pico-8 play session: no input (idle), after a click and taps of 🅾, ❎, 🅾+❎, 🅾 in the second before t = 0

[t = 1 s] idle ~1s (no d-pad/buttons)
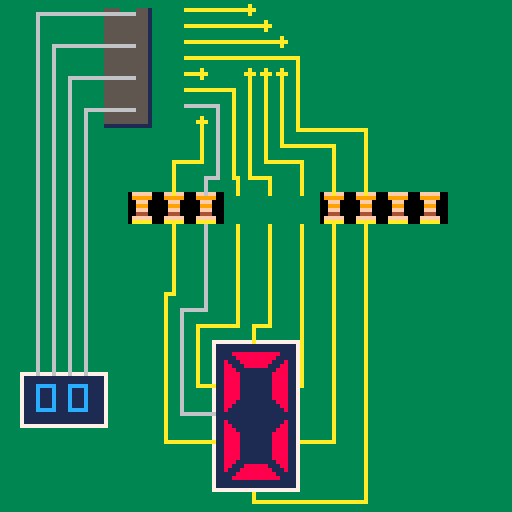

pico-8 cartridge
version 43
__lua__
--seven segment
--by peter gagliardi (@ptrgags)
--2026-08

function _init()
	cls()

	number=0
end

function _update()
	if (btnp(⬆️)) number+=1
	if (btnp(⬇️)) number-=1
	
	number%=16
end

function _draw()
 map()
	
	-- little decimal number
	local tens=flr(number/10)
	local ones=number%10
	spr(find_small(tens),1*8,12*8)
	spr(find_small(ones),2*8,12*8)
	
	-- big lcd digit
	spr(
		find_lcd(number),
		64-8,
		64+3*8,
		2,
		4
	)

	--wires
	--[[
	b0=number&1
	b1=(number>>1)&1
	b2=(number>>2)&1
	b3=(number>>3)&1
	line(
		64,0,64,12,wire_color(b3))
	line(
		64+2,0,64+2,12,wire_color(b2))
	line(
		64+4,0,64+4,12,wire_color(b1))
	line(
		64+6,0,64+6,12,wire_color(b0))
 ]]
		
	draw_binary_wires(number)
	draw_segment_wires(number)
end
-->8
--digits
function find_lcd(digit)
	if digit < 5 then
		return 1+2*digit
	end
	
	if digit < 10 then
		return 64+2*(digit-5) 
	end
	
	--a thru f
	return 128+2*(digit-10)
end

function find_small(digit)
	return 192+digit
end
-->8
--wires

r_wire=1

function to_bits(n)
	return {
		n&1,
		n>>1&1,
		n>>2&1,
		n>>3&1,
	}
end



-- map of digit -> segments
-- segments = [a,b,c,d,e,f,g]
lcd_encoder={
	[0x0]={1,1,1,1,1,1,0},
	[0x1]={0,1,1,0,0,0,0},
	[0x2]={1,1,0,1,1,0,1},
	[0x3]={1,1,1,1,0,0,1},
	[0x4]={0,1,1,0,0,1,1},
	[0x5]={1,0,1,1,0,1,1},
	[0x6]={1,0,1,1,1,1,1},
	[0x7]={1,1,1,0,0,0,0},
	[0x8]={1,1,1,1,1,1,1},
	[0x9]={1,1,1,1,0,1,1},
	[0xa]={1,1,1,0,1,1,1},
	[0xb]={0,0,1,1,1,1,1},
	[0xc]={1,0,0,1,1,1,0},
	[0xd]={0,1,1,1,1,0,1},
	[0xe]={1,0,0,1,1,1,1},
	[0xf]={1,0,0,0,1,1,1}
}

--wire start
ws={x=6*8-2,y=2}

--spacing between wires
--out of the encoder
sp1=4

--x of the first resistor
x_res=5*8+3
y_res_top=6*8
y_res_bot=7*8
--spacing between wires
--through the resistors
sp2=8

x_ad=64-1
y_a=11*8-3
x_bc=9*8+3
y_bf=12*8
y_ce=14*8-2
y_d=15*8+3
x_ef=7*8-3
y_g=13*8-1

x_bin=9
y_bin=12*8-3
x_encoder=4*8+1
y_encoder=3
bin_wires={
	--bit 0
 {
		{nil,x_bin+3*sp1,y_bin},
		{1,x_bin+3*sp1,y_encoder+3*sp2},
		{1,x_encoder,y_encoder+3*sp2},
	},
	--bit 1
	{
		{nil,x_bin+2*sp1,y_bin},
		{1,x_bin+2*sp1,y_encoder+2*sp2},
		{1,x_encoder,y_encoder+2*sp2},
	},
	--bit 2
	{
		{nil,x_bin+sp1,y_bin},
		{1,x_bin+sp1,y_encoder+1*sp2},
		{1,x_encoder,y_encoder+1*sp2},
	},
	--bit 3
	{
		{nil,x_bin,y_bin},
		{1,x_bin,y_encoder},
		{1,x_encoder,y_encoder},
	},
}

--wires from the encoder to
--the 7-segment display
to_segments={
 --wire to segment a
	{
		{nil,ws.x,ws.y},
		{1,ws.x+4*sp1,ws.y},
		{0,ws.x+4*sp1,ws.y+4*sp1},
		{1,ws.x+4*sp1,y_res_top-sp1},
		{1,x_res+3*sp2,y_res_top-sp1},
		{1,x_res+3*sp2,y_res_top},
		--bottom
		{nil,x_res+3*sp2,y_res_bot},
		{1,x_res+3*sp2,y_a-sp1},
		{1,x_ad,y_a-sp1},
		{1,x_ad,y_a},
	},
	--wire to segment b
	{
		{nil,ws.x,ws.y+sp1},
		{1,ws.x+5*sp1,ws.y+sp1},
		{0,ws.x+5*sp1,ws.y+4*sp1},
		{
			1,
			ws.x+5*sp1,
			y_res_top-2*sp1,
		},
		{
			1,
			x_res+4*sp2,
			y_res_top-2*sp1
		},
		{1,x_res+4*sp2,y_res_top},
		--bottom
		{nil,x_res+4*sp2,y_res_bot},
		{1,x_res+4*sp2,y_bf}
	},
	--wire to segment c
	{
		{nil,ws.x,ws.y+2*sp1},
		{1,ws.x+6*sp1,ws.y+2*sp1},
		{0,ws.x+6*sp1,ws.y+4*sp1},
		{1,ws.x+6*sp1,y_res_top-3*sp1},
		{1,x_res+5*sp2,y_res_top-3*sp1},
		{1,x_res+5*sp2,y_res_top},
		--bottom
		{nil,x_res+5*sp2,y_res_bot},
		{1,x_res+5*sp2,y_ce},
		{1,x_bc,y_ce},
	},
	--wire to segment d
	{
		{nil,ws.x,ws.y+3*sp1},
		{1,ws.x+7*sp1,ws.y+3*sp1},
		{1,ws.x+7*sp1,ws.y+4*sp1},
		{1,ws.x+7*sp1,y_res_top-4*sp1},
		{1,x_res+6*sp2,y_res_top-4*sp1},
		{1,x_res+6*sp2,y_res_top},
		--bottom
		{nil,x_res+6*sp2,y_res_bot},
		{1,x_res+6*sp2,y_d+2},
		{1,x_ad,y_d+2},
		{1,x_ad,y_d},
	},
	--wire to segment e
	{
		{nil,ws.x,ws.y+4*sp1},
		{1,ws.x+1*sp1,ws.y+4*sp1},
		{0,ws.x+1*sp1,ws.y+7*sp1},
		{
			1,
			ws.x+1*sp1,y_res_top-2*sp1
		},
		{1,x_res,y_res_top-2*sp1},
		{1,x_res,y_res_top},
		--bottom
		{nil,x_res,y_res_bot},
		{1,x_res,y_a-3*sp1},
		{1,x_ef-3*sp1,y_a-3*sp1},
		{1,x_ef-3*sp1,y_ce},
		{1,x_ef,y_ce},
	},
	--wire to segment f
	{
		{nil,ws.x,ws.y+5*sp1},
		{1,ws.x+3*sp1,ws.y+5*sp1},
		{1,ws.x+3*sp1,ws.y+7*sp1},
		{1,ws.x+3*sp1,y_res_top-sp1},
		{1,x_res+2*sp2,y_res_top-sp1},
		{1,x_res+2*sp2,y_res_top},
		--bottom
		{nil,x_res+2*sp2,y_res_bot},
		{1,x_res+2*sp2,y_a-sp1},
		{1,x_ef-4,y_a-sp1},
		{1,x_ef-4,y_bf},
		{1,x_ef,y_bf},
	},
	--wire to segment g
	{
		{nil,ws.x,ws.y+6*sp1},
		{1,ws.x+2*sp1,ws.y+6*sp1},
		{1,ws.x+2*sp1,ws.y+7*sp1},
		{1,ws.x+2*sp1,y_res_top-sp1},
		{1,x_res+sp2,y_res_top-sp1},
		{1,x_res+sp2,y_res_top},
		--bottom
		{nil,x_res+sp2,y_res_bot},
		{1,x_res+1*sp2,y_a-2*sp1},
		{1,x_ef-2*sp1,y_a-2*sp1},
		{1,x_ef-2*sp1,y_g},
		{1,x_ef,y_g}
	},
}




function wire_color(bit)
	if bit==1 then
		return 10
	end
	
	return 6
end

function draw_wire(w,c)
	local over,x1,y1,x2,y2=unpack(w)
	if over>0 then
		-- wire is on top of the
		-- circuit board so just
		-- draw a line
		line(x1,y1,x2,y2,c)
	else
	 -- draw a pair of dots to
	 -- show where the wire is
	 -- on the other side of the
	 -- circuit board
		circfill(x1,y1,r_wire,c)
		circfill(x2,y2,r_wire,c)
	end
end

function draw_wire_poly(w,c)
	local prev={x=0,y=0}
	for seg in all(w) do
		local over,x,y=unpack(seg)

		-- over=nil means moveto
		-- over=0,1 means draw wire
		if over!=nil then
			draw_wire(
				{over,prev.x,prev.y,x,y}, 
				c
			)
		end
		
		--always update the previous
		prev.x=x
		prev.y=y
	end
end

-- draw wires from encoder
-- to 7-segment display
function draw_segment_wires(n)

	local segments=lcd_encoder[n]
	for i=1,7 do
		c=wire_color(segments[i])
		draw_wire_poly(
			to_segments[i],c)
	end
end

function draw_binary_wires(n)
	local bits=to_bits(n)
	for i=1,4 do
		c=wire_color(bits[i])
		draw_wire_poly(
			bin_wires[i],c)
	end
end
__gfx__
000000000088888888888800000000000000000000088888888888000008888888888800000000000000000033333333333333330fffff000000000033333333
00000000000888888888800000000000000000000000888888888000000088888888800000000000000000003333333333333333099999000000000033333333
0070070080008888888800080000000000000008000008888888000800000888888800080800000000000008335555333355513300fff0000000000033333333
00077000880008888880008800000000000000880000008888800088000000888880008808800000000000883355555335555133009990000000000033333333
0007700088800000000008880000000000000888000000000000088800000000000008880888000000000888335555555555513300fff0000000000033333333
00700700888800000000888800000000000088880000000000008888000000000000888808888000000088883355555555555133004440000000000033333333
000000008888000000008888000000000000888800000000000088880000000000008888088880000000888833555555555551330fffff000000000033333333
000000008888000000008888000000000000888800000000000088880000000000008888088880000000888833555555555551330aaaaa000000000033333333
00000000888800000000888800000000000088880000000000008888000000000000888808888000000088883355555555555133333333333333333333333333
00000000888800000000888800000000000088880000000000008888000000000000888808888000000088883355555555555133333333333333333333333333
00000000888800000000888800000000000088880000000000008888000000000000888808888000000088883355555555555133333333333333333333333333
00000000888800000000888800000000000088880000000000008888000000000000888808888000000088883355555555555133333333333333333333333333
00000000888000000000088800000000000008880000000000000888000000000000088808880000000008883355555555555133333333333333333333333333
00000000880000000000008800000000000000880000000000000088000000000000008808800000000000883355555555555133333337777777777777733333
00000000800000000000000800000000000000080000088888880008000008888888000808000888888800083355555555555133333337111111111111733333
00000000000000000000000000000000000000000000888888888000000088888888800000008888888880003355555555555133333337111111111111733333
00000000000000000000000000000000000000000000888888888000000088888888800000008888888880003355555555555133333337111111111111733333
00000000800000000000000800000000000000080800088888880000000008888888000800000888888800083355555555555133333337111111111111733333
00000000880000000000008800000000000000880880000000000000000000000000008800000000000000883355555555555133333337111111111111733333
00000000888000000000088800000000000008880888000000000000000000000000088800000000000008883355555555555133333337111111111111733333
00000000888800000000888800000000000088880888800000000000000000000000888800000000000088883355555555555133333337111111111111733333
00000000888800000000888800000000000088880888800000000000000000000000888800000000000088883355555555555133333337111111111111733333
00000000888800000000888800000000000088880888800000000000000000000000888800000000000088883355555555555133333337111111111111733333
00000000888800000000888800000000000088880888800000000000000000000000888800000000000088883311111111111133333337111111111111733333
00000000888800000000888800000000000088880888800000000000000000000000888800000000000088880000000000000000333337111111111111733333
00000000888800000000888800000000000088880888800000000000000000000000888800000000000088880000000000000000333337111111111111733333
00000000888800000000888800000000000008880888000000000000000000000000088800000000000008880000000000000000333337777777777777733333
00000000888000000000088800000000000000880880008888800000000000888880008800000000000000880000000000000000333333333333333333333333
00000000880008888880008800000000000000080800088888880000000008888888000800000000000000080000000000000000333333333333333333333333
00000000800088888888000800000000000000000000888888888000000088888888800000000000000000000000000000000000333333333333333333333333
00000000000888888888800000000000000000000008888888888800000888888888880000000000000000000000000000000000333333333333333333333333
00000000008888888888880000000000000000000000000000000000000000000000000000000000000000000000000000000000333333333333333333333333
00888888888880000088888888888000008888888888800000888888888880000088888888888000000000000000000000000000000000000000000000000000
00088888888800000008888888880000000888888888000000088888888800000008888888880000000000000000000000000000000000000000000000000000
80008888888000008000888888800000000088888880008080008888888000808000888888800080000000000000000000000000000000000000000000000000
88000888880000008800088888000000000008888800088088000888880008808800088888000880000000000000000000000000000000000000000000000000
88800000000000008880000000000000000000000000888088800000000088808880000000008880000000000000000000000000000000000000000000000000
88880000000000008888000000000000000000000008888088880000000888808888000000088880000000000000000000000000000000000000000000000000
88880000000000008888000000000000000000000008888088880000000888808888000000088880000000000000000000000000000000000000000000000000
88880000000000008888000000000000000000000008888088880000000888808888000000088880000000000000000000000000000000000000000000000000
88880000000000008888000000000000000000000008888088880000000888808888000000088880000000000000000000000000000000000000000000000000
88880000000000008888000000000000000000000008888088880000000888808888000000088880000000000000000000000000000000000000000000000000
88880000000000008888000000000000000000000008888088880000000888808888000000088880000000000000000000000000000000000000000000000000
88880000000000008888000000000000000000000008888088880000000888808888000000088880000000000000000000000000000000000000000000000000
88800000000000008880000000000000000000000000888088800000000088808880000000008880000000000000000000000000000000000000000000000000
88000000000000008800000000000000000000000000088088000000000008808800000000000880000000000000000000000000000000000000000000000000
80008888888000008000888888800000000000000000008080008888888000808000888888800080000000000000000000000000000000000000000000000000
00088888888800000008888888880000000000000000000000088888888800000008888888880000000000000000000000000000000000000000000000000000
00088888888800000008888888880000000000000000000000088888888800000008888888880000000000000000000000000000000000000000000000000000
00008888888000808000888888800080000000000000008080008888888000800000888888800080000000000000000000000000000000000000000000000000
00000000000008808800000000000880000000000000088088000000000008800000000000000880000000000000000000000000000000000000000000000000
00000000000088808880000000008880000000000000888088800000000088800000000000008880000000000000000000000000000000000000000000000000
00000000000888808888000000088880000000000008888088880000000888800000000000088880000000000000000000000000000000000000000000000000
00000000000888808888000000088880000000000008888088880000000888800000000000088880000000000000000000000000000000000000000000000000
00000000000888808888000000088880000000000008888088880000000888800000000000088880000000000000000000000000000000000000000000000000
00000000000888808888000000088880000000000008888088880000000888800000000000088880000000000000000000000000000000000000000000000000
00000000000888808888000000088880000000000008888088880000000888800000000000088880000000000000000000000000000000000000000000000000
00000000000888808888000000088880000000000008888088880000000888800000000000088880000000000000000000000000000000000000000000000000
00000000000088808880000000008880000000000000888088800000000088800000000000008880000000000000000000000000000000000000000000000000
00000888880008808800088888000880000000000000088088000888880008800000088888000880000000000000000000000000000000000000000000000000
00008888888000808000888888800080000000000000008080008888888000800000888888800080000000000000000000000000000000000000000000000000
00088888888800000008888888880000000000000000000000088888888800000008888888880000000000000000000000000000000000000000000000000000
00888888888880000088888888888000000000000000000000888888888880000088888888888000000000000000000000000000000000000000000000000000
00000000000000000000000000000000000000000000000000000000000000000000000000000000000000000000000000000000000000000000000000000000
00888888888880000000000000000000008888888888800000000000000000000088888888888000008888888888800000000000000000000000000000000000
00088888888800000000000000000000000888888888000000000000000000000008888888880000000888888888000000000000000000000000000000000000
80008888888000808000000000000000800088888880000000000000000000808000888888800000800088888880000000000000000000000000000000000000
88000888880008808800000000000000880008888800000000000000000008808800088888000000880008888800000000000000000000000000000000000000
88800000000088808880000000000000888000000000000000000000000088808880000000000000888000000000000000000000000000000000000000000000
88880000000888808888000000000000888800000000000000000000000888808888000000000000888800000000000000000000000000000000000000000000
88880000000888808888000000000000888800000000000000000000000888808888000000000000888800000000000000000000000000000000000000000000
88880000000888808888000000000000888800000000000000000000000888808888000000000000888800000000000000000000000000000000000000000000
88880000000888808888000000000000888800000000000000000000000888808888000000000000888800000000000000000000000000000000000000000000
88880000000888808888000000000000888800000000000000000000000888808888000000000000888800000000000000000000000000000000000000000000
88880000000888808888000000000000888800000000000000000000000888808888000000000000888800000000000000000000000000000000000000000000
88880000000888808888000000000000888800000000000000000000000888808888000000000000888800000000000000000000000000000000000000000000
88800000000088808880000000000000888000000000000000000000000088808880000000000000888000000000000000000000000000000000000000000000
88000000000008808800000000000000880000000000000000000000000008808800000000000000880000000000000000000000000000000000000000000000
80008888888000808000888888800000800000000000000000008888888000808000888888800000800088888880000000000000000000000000000000000000
00088888888800000008888888880000000000000000000000088888888800000008888888880000000888888888000000000000000000000000000000000000
00088888888800000008888888880000000000000000000000088888888800000008888888880000000888888888000000000000000000000000000000000000
80008888888000808000888888800080800000000000000080008888888000808000888888800000800088888880000000000000000000000000000000000000
88000000000008808800000000000880880000000000000088000000000008808800000000000000880000000000000000000000000000000000000000000000
88800000000088808880000000008880888000000000000088800000000088808880000000000000888000000000000000000000000000000000000000000000
88880000000888808888000000088880888800000000000088880000000888808888000000000000888800000000000000000000000000000000000000000000
88880000000888808888000000088880888800000000000088880000000888808888000000000000888800000000000000000000000000000000000000000000
88880000000888808888000000088880888800000000000088880000000888808888000000000000888800000000000000000000000000000000000000000000
88880000000888808888000000088880888800000000000088880000000888808888000000000000888800000000000000000000000000000000000000000000
88880000000888808888000000088880888800000000000088880000000888808888000000000000888800000000000000000000000000000000000000000000
88880000000888808888000000088880888800000000000088880000000888808888000000000000888800000000000000000000000000000000000000000000
88800000000088808880000000008880888000000000000088800000000088808880000000000000888000000000000000000000000000000000000000000000
88000000000008808800088888000880880008888800000088000888880008808800088888000000880000000000000000000000000000000000000000000000
80000000000000808000888888800080800088888880000080008888888000808000888888800000800000000000000000000000000000000000000000000000
00000000000000000008888888880000000888888888000000088888888800000008888888880000000000000000000000000000000000000000000000000000
00000000000000000088888888888000008888888888800000888888888880000088888888888000000000000000000000000000000000000000000000000000
00000000000000000000000000000000000000000000000000000000000000000000000000000000000000000000000000000000000000000000000000000000
0ccccc0000000c000ccccc000ccccc000c000c000ccccc000ccccc000ccccc000ccccc000ccccc000ccccc000c0000000ccccc0000000c000ccccc000ccccc00
0c000c0000000c0000000c0000000c000c000c000c0000000c00000000000c000c000c000c000c000c000c000c0000000c00000000000c000c0000000c000000
0c000c0000000c0000000c0000000c000c000c000c0000000c00000000000c000c000c000c000c000c000c000c0000000c00000000000c000c0000000c000000
0c000c0000000c000ccccc0000cccc000ccccc000ccccc000ccccc0000000c000ccccc000ccccc000ccccc000ccccc000c0000000ccccc000ccccc000ccccc00
0c000c0000000c000c00000000000c0000000c0000000c000c000c0000000c000c000c0000000c000c000c000c000c000c0000000c000c000c0000000c000000
0c000c0000000c000c00000000000c0000000c0000000c000c000c0000000c000c000c0000000c000c000c000c000c000c0000000c000c000c0000000c000000
0ccccc0000000c000ccccc000ccccc0000000c000ccccc000ccccc0000000c000ccccc000ccccc000c000c000ccccc000ccccc000ccccc000ccccc000c000000
__map__
0f0f0f0b0c0f0f0f0f0f0f0f0f0f0f0f00000000000000000000000000000000000000000000000000000000000000000000000000000000000000000000000000000000000000000000000000000000000000000000000000000000000000000000000000000000000000000000000000000000000000000000000000000000
0f0f0f1b1c0f0f0f0f0f0f0f0f0f0f0f00000000000000000000000000000000000000000000000000000000000000000000000000000000000000000000000000000000000000000000000000000000000000000000000000000000000000000000000000000000000000000000000000000000000000000000000000000000
0f0f0f1b1c0f0f0f0f0f0f0f0f0f0f0f00000000000000000000000000000000000000000000000000000000000000000000000000000000000000000000000000000000000000000000000000000000000000000000000000000000000000000000000000000000000000000000000000000000000000000000000000000000
0f0f0f2b2c0f0f0f0f0f0f0f0f0f0f0f00000000000000000000000000000000000000000000000000000000000000000000000000000000000000000000000000000000000000000000000000000000000000000000000000000000000000000000000000000000000000000000000000000000000000000000000000000000
0f0f0f0f0f0f0f0f0f0f0f0f0f0f0f0f00000000000000000000000000000000000000000000000000000000000000000000000000000000000000000000000000000000000000000000000000000000000000000000000000000000000000000000000000000000000000000000000000000000000000000000000000000000
0f0f0f0f0f0f0f0f0f0f0f0f0f0f0f0f00000000000000000000000000000000000000000000000000000000000000000000000000000000000000000000000000000000000000000000000000000000000000000000000000000000000000000000000000000000000000000000000000000000000000000000000000000000
0f0f0f0f0d0d0d0f0f0f0d0d0d0d0f0f00000000000000000000000000000000000000000000000000000000000000000000000000000000000000000000000000000000000000000000000000000000000000000000000000000000000000000000000000000000000000000000000000000000000000000000000000000000
0f0f0f0f0f0f0f0f0f0f0f0f0f0f0f0f00000000000000000000000000000000000000000000000000000000000000000000000000000000000000000000000000000000000000000000000000000000000000000000000000000000000000000000000000000000000000000000000000000000000000000000000000000000
0f0f0f0f0f0f0f0f0f0f0f0f0f0f0f0f00000000000000000000000000000000000000000000000000000000000000000000000000000000000000000000000000000000000000000000000000000000000000000000000000000000000000000000000000000000000000000000000000000000000000000000000000000000
0f0f0f0f0f0f0f0f0f0f0f0f0f0f0f0f00000000000000000000000000000000000000000000000000000000000000000000000000000000000000000000000000000000000000000000000000000000000000000000000000000000000000000000000000000000000000000000000000000000000000000000000000000000
0f0f0f0f0f0f1d1e1e1f0f0f0f0f0f0f00000000000000000000000000000000000000000000000000000000000000000000000000000000000000000000000000000000000000000000000000000000000000000000000000000000000000000000000000000000000000000000000000000000000000000000000000000000
1d1e1e1f0f0f2d2e2e2f0f0f0f0f0f0f00000000000000000000000000000000000000000000000000000000000000000000000000000000000000000000000000000000000000000000000000000000000000000000000000000000000000000000000000000000000000000000000000000000000000000000000000000000
2d2e2e2f0f0f2d2e2e2f0f0f0f0f0f0f00000000000000000000000000000000000000000000000000000000000000000000000000000000000000000000000000000000000000000000000000000000000000000000000000000000000000000000000000000000000000000000000000000000000000000000000000000000
3d3e3e3f0f0f2d2e2e2f0f0f0f0f0f0f00000000000000000000000000000000000000000000000000000000000000000000000000000000000000000000000000000000000000000000000000000000000000000000000000000000000000000000000000000000000000000000000000000000000000000000000000000000
0f0f0f0f0f0f2d2e2e2f0f0f0f0f0f0f00000000000000000000000000000000000000000000000000000000000000000000000000000000000000000000000000000000000000000000000000000000000000000000000000000000000000000000000000000000000000000000000000000000000000000000000000000000
0f0f0f0f0f0f3d3e3e3f0f0f0f0f0f0f00000000000000000000000000000000000000000000000000000000000000000000000000000000000000000000000000000000000000000000000000000000000000000000000000000000000000000000000000000000000000000000000000000000000000000000000000000000
0f0f0f0f0f0f0f0f0f0f0f0f0f0f0f0f00000000000000000000000000000000000000000000000000000000000000000000000000000000000000000000000000000000000000000000000000000000000000000000000000000000000000000000000000000000000000000000000000000000000000000000000000000000
